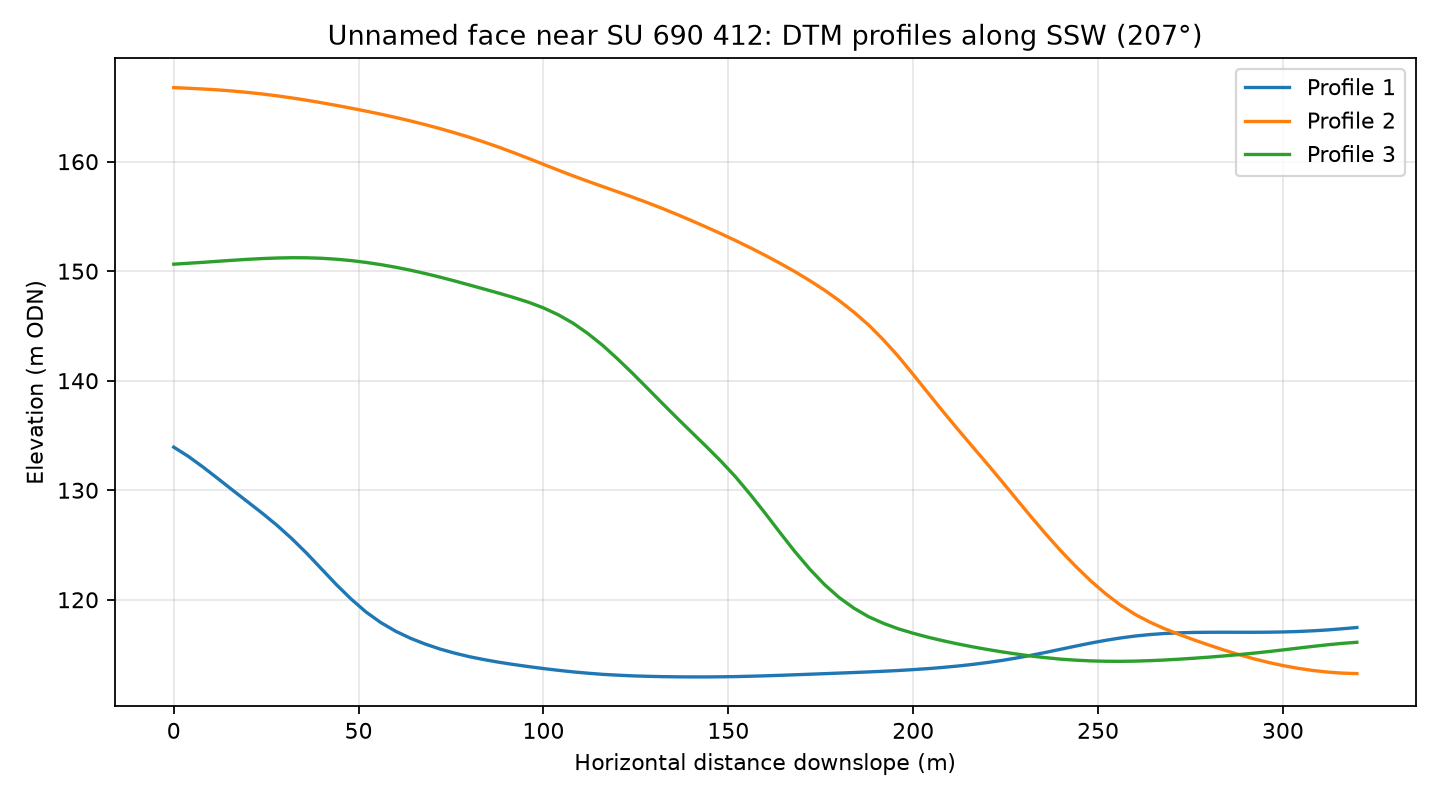

The table this chart was drawn from, first rows:
profile, distance_m, elevation_m
1, 0.0, 133.9
1, 4.0, 133.1
1, 8.0, 132.1
1, 12.0, 131.1
1, 16.0, 130
1, 20.0, 128.9
1, 24.0, 127.9
1, 28.0, 126.8
1, 32.0, 125.6
1, 36.0, 124.2
1, 40.0, 122.8
1, 44.0, 121.4
1, 48.0, 120.1
1, 52.0, 118.9
1, 56.0, 117.9
1, 60.0, 117.1
1, 64.0, 116.5
1, 68.0, 116
1, 72.0, 115.5
1, 76.0, 115.1
1, 80.0, 114.8
1, 84.0, 114.5
1, 88.0, 114.3
1, 92.0, 114.1
1, 96.0, 113.9
1, 100.0, 113.7
1, 104.0, 113.6
1, 108.0, 113.4
1, 112.0, 113.3
1, 116.0, 113.2
1, 120.0, 113.1
1, 124.0, 113.1
1, 128.0, 113
1, 132.0, 113
1, 136.0, 113
1, 140.0, 113
1, 144.0, 113
1, 148.0, 113
1, 152.0, 113
1, 156.0, 113
1, 160.0, 113.1
1, 164.0, 113.1
1, 168.0, 113.2
1, 172.0, 113.2
1, 176.0, 113.3
1, 180.0, 113.3
1, 184.0, 113.4
1, 188.0, 113.4
1, 192.0, 113.5
1, 196.0, 113.5
1, 200.0, 113.6
1, 204.0, 113.7
1, 208.0, 113.8
1, 212.0, 113.9
1, 216.0, 114.1
1, 220.0, 114.3
1, 224.0, 114.5
1, 228.0, 114.7
1, 232.0, 114.9
1, 236.0, 115.2
... 183 more rows
